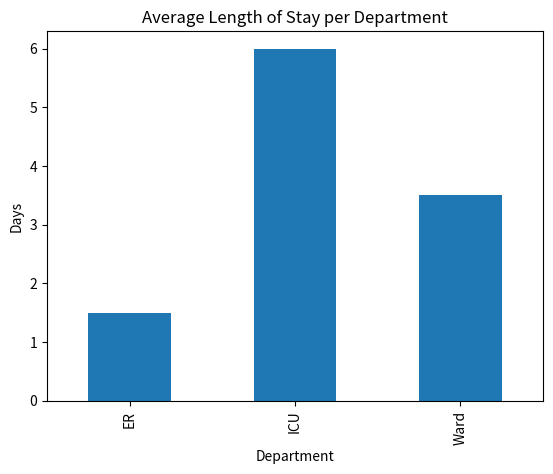

Python code for this plot:
import pandas as pd
import matplotlib.pyplot as plt
import numpy as np

# Create dataset with missing values
data = {
    "Department": ["ICU", "ER", "Ward", "ICU", "ER", "Ward", "ICU", None],
    "Length_of_Stay": [5, 1, 3, 7, 2, 4, None, 6],
    "Age": [65, 40, 30, 70, 50, None, 80, 55]
}

df = pd.DataFrame(data)

print("Missing Values:")
print(df.isnull().sum())


df["Length_of_Stay"].fillna(df["Length_of_Stay"].mean(), inplace=True)
df["Age"].fillna(df["Age"].median(), inplace=True)
df["Department"].fillna("Unknown", inplace=True)

print("After Cleaning:")
print(df)



avg_stay = df.groupby("Department")["Length_of_Stay"].mean()

print("\nAverage Length of Stay per Department:")
print(avg_stay)

avg_stay.plot(kind="bar")
plt.title("Average Length of Stay per Department")
plt.ylabel("Days")
plt.show()
